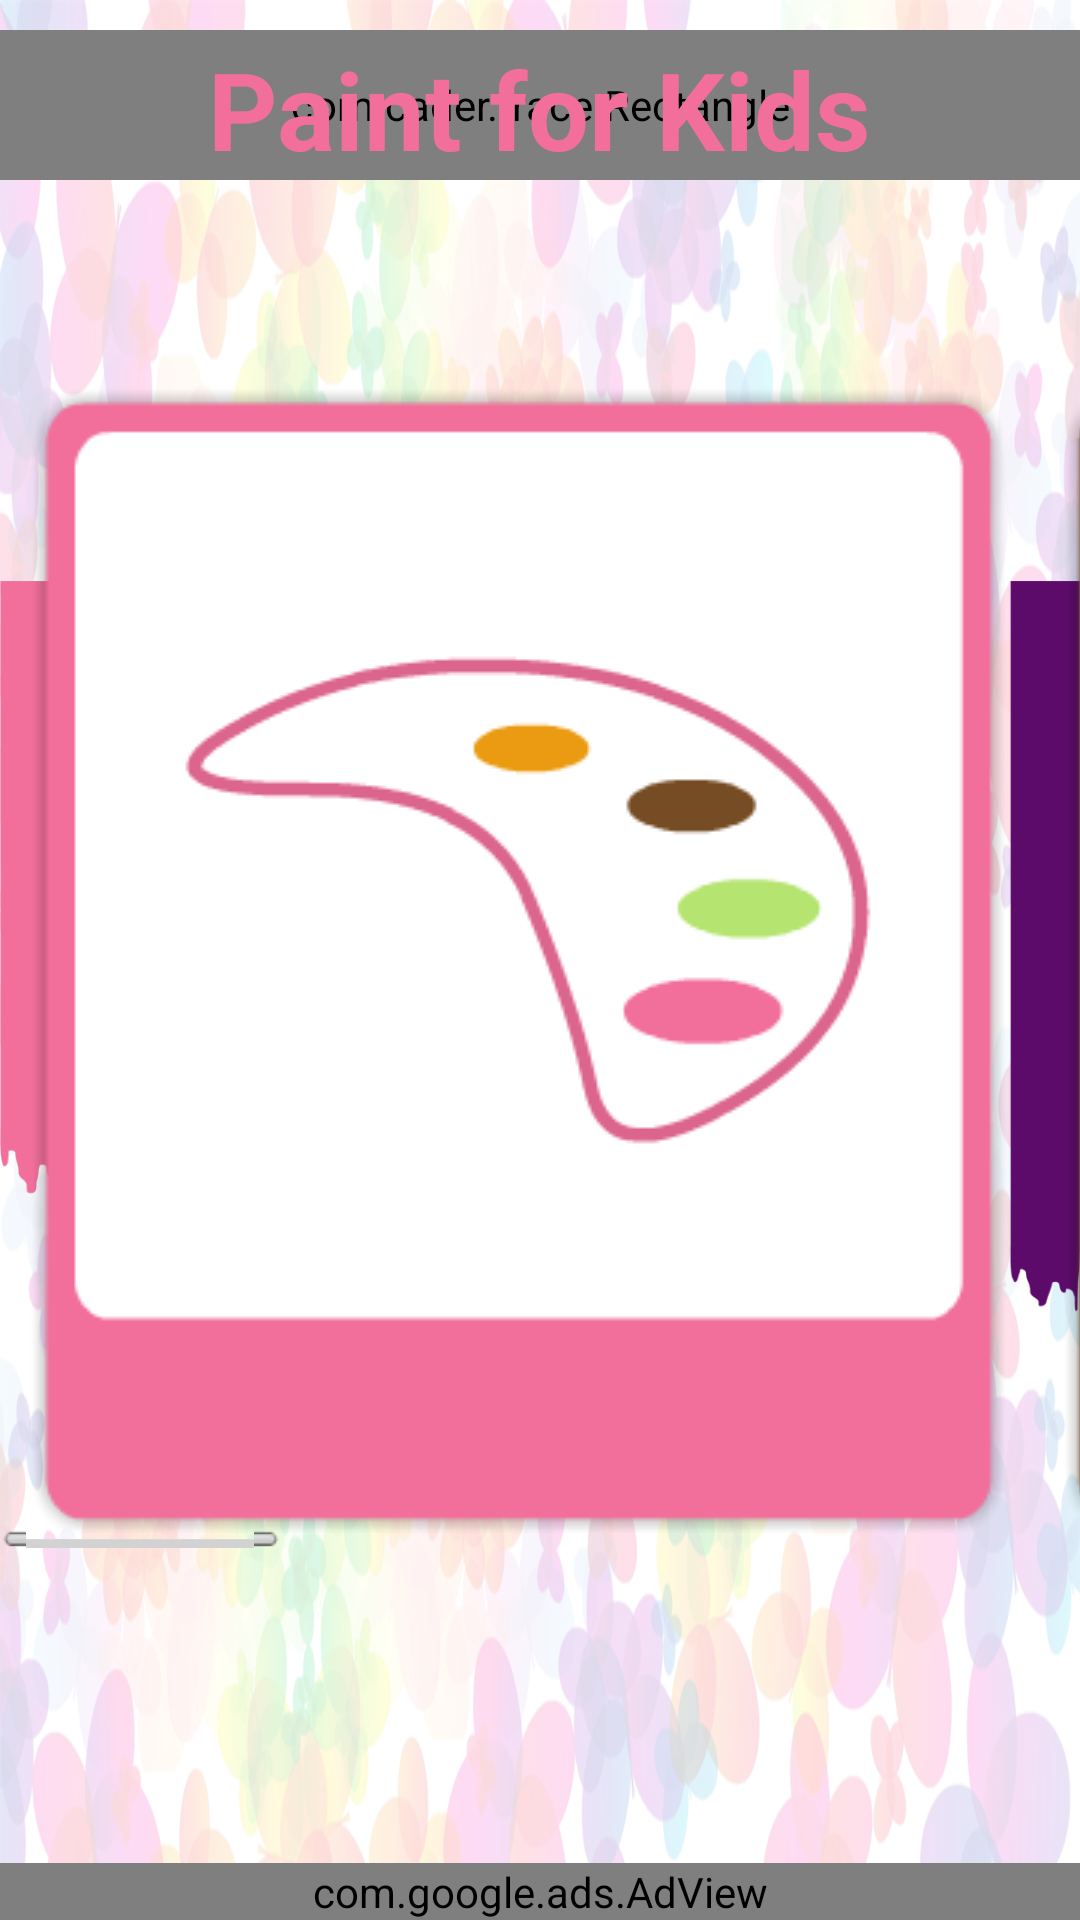

This screen was rendered from an Android layout file. Write that file and the resources it references.
<!-- AndroidManifest.xml: application theme AppTheme -->
<!-- res/layout/activity_main.xml -->
<RelativeLayout xmlns:android="http://schemas.android.com/apk/res/android"
    xmlns:tools="http://schemas.android.com/tools"
    xmlns:ads="http://schemas.android.com/apk/lib/com.google.ads"
    android:layout_width="wrap_content"
    android:layout_height="match_parent"
    android:gravity="center_vertical" >

    <ImageView
        android:id="@+id/bg"
        android:layout_width="match_parent"
        android:layout_height="match_parent"
        android:contentDescription="@string/imgdesc"
        android:scaleType="fitXY"
        android:src="@drawable/bg_main" />

    <ImageView
        android:id="@+id/ImageView01"
        android:layout_width="match_parent"
        android:layout_height="match_parent"
        android:contentDescription="@string/imgdesc"
        android:scaleType="fitCenter"
        android:src="@drawable/bg_strip" />

    <com.cader.trace.Rectangle
        android:id="@+id/rectangle1"
        android:layout_width="fill_parent"
        android:layout_height="50dp"
        android:layout_alignParentRight="true"
        android:layout_marginTop="10dp" />

    <TextView
        android:id="@+id/textView2"
        android:layout_width="wrap_content"
        android:layout_height="wrap_content"
        android:layout_centerHorizontal="true"
        android:layout_marginTop="12dp"
        android:text="Paint for Kids"
        android:textColor="#F26F9C"
        android:textSize="36sp"
        android:textStyle="bold" />

    <HorizontalScrollView
        android:id="@+id/horizontalScrollView1"
        android:layout_width="wrap_content"
        android:layout_height="wrap_content"
        android:layout_centerInParent="true" >

        <LinearLayout
            android:id="@+id/linearLayout5"
            android:layout_width="wrap_content"
            android:layout_height="wrap_content"
            android:orientation="horizontal" >

            <ImageView
                android:id="@+id/exe1"
                style="@style/exe_btn"
                android:src="@drawable/exe1" />

            <ImageView
                android:id="@+id/exe2"
                android:contentDescription="@string/imgdesc"
                style="@style/exe_btn"
                android:src="@drawable/exe2" />

            <ImageView
                android:id="@+id/exe3"
                android:contentDescription="@string/imgdesc"
                style="@style/exe_btn"
                android:src="@drawable/exe3" />

            <ImageView
                android:id="@+id/exe4"
                android:contentDescription="@string/imgdesc"
                style="@style/exe_btn"
                android:src="@drawable/exe4" />
        </LinearLayout>
    </HorizontalScrollView>

    <com.google.ads.AdView
        android:id="@+id/ad"
        android:layout_width="match_parent"
        android:layout_height="wrap_content"
        android:layout_alignParentBottom="true"
        android:layout_alignParentLeft="true"
        ads:adSize="SMART_BANNER"
        ads:adUnitId="a151ef7d6fb2d05"
        ads:loadAdOnCreate="true"
        android:gravity="center" >
    </com.google.ads.AdView>

</RelativeLayout>
<!-- resources referenced by this layout -->
<resources>
  <!-- drawable bg_main: png bitmap (drawable, 688481 bytes) -->
  <!-- drawable bg_strip: png bitmap (drawable, 18461 bytes) -->
  <!-- drawable exe1: png bitmap (drawable, 9925 bytes) -->
  <!-- drawable exe2: png bitmap (drawable, 13017 bytes) -->
  <!-- drawable exe3: png bitmap (drawable, 16521 bytes) -->
  <!-- drawable exe4: png bitmap (drawable, 30068 bytes) -->
  <string name="imgdesc">Trace</string>
  <style name="exe_btn" parent="@android:style/Widget.Holo.Light.ImageButton">
          <item name="android:layout_marginBottom">5dp</item>
          <item name="android:layout_marginLeft">10dp</item>
          <item name="android:layout_marginRight">10dp</item>
          <item name="android:layout_marginTop">5dp</item>
          <item name="android:layout_width">wrap_content</item>
          <item name="android:layout_height">wrap_content</item>
          <item name="android:background">@android:color/transparent</item>
          <item name="android:scaleType">fitXY</item>
          <item name="android:contentDescription">@string/imgdesc</item>
      </style>
  <style name="AppTheme" parent="AppBaseTheme">
          
      </style>
  <style name="AppBaseTheme" parent="android:Theme.Light">
          
      </style>
</resources>
